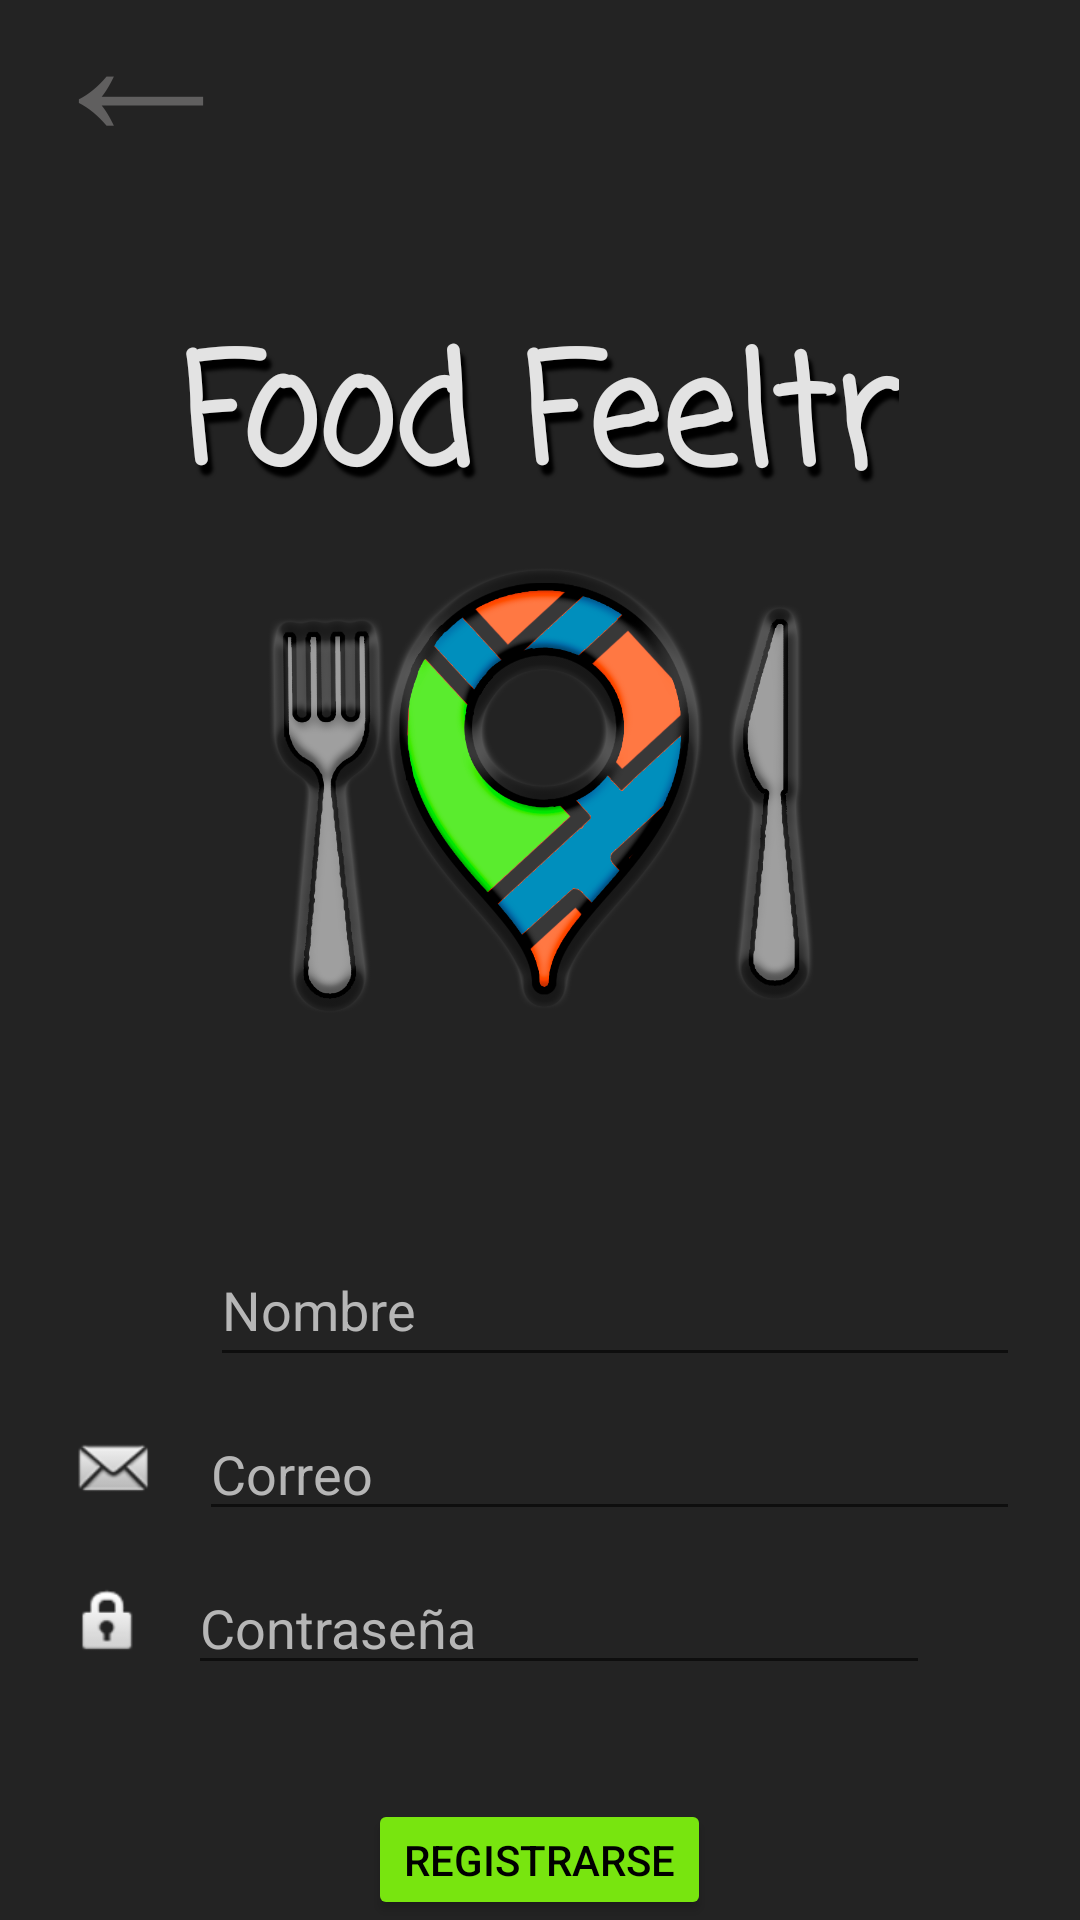

Android layout source for this screen:
<!-- AndroidManifest.xml: application theme AppTheme -->
<!-- res/layout/activity_registro.xml -->
<?xml version="1.0" encoding="utf-8"?>
<androidx.constraintlayout.widget.ConstraintLayout
    xmlns:android="http://schemas.android.com/apk/res/android"
    xmlns:app="http://schemas.android.com/apk/res-auto"
    xmlns:tools="http://schemas.android.com/tools"
    android:id="@+id/container"
    android:layout_width="match_parent"
    android:layout_height="match_parent">

    <LinearLayout
        android:layout_width="match_parent"
        android:layout_height="match_parent"
        android:layout_weight="7"
        android:background="#232323"
        android:orientation="vertical"
        tools:context=".login.RegistroActivity">

        <LinearLayout
            android:layout_width="match_parent"
            android:layout_height="wrap_content"
            android:layout_marginTop="-40dp">

            <Button
                android:id="@+id/botonAtras"
                android:layout_width="wrap_content"
                android:layout_height="wrap_content"
                android:backgroundTint="#00000000"
                android:text="←"
                android:textSize="70dp"
                android:textColor="#605F5F"
                style="?android:attr/borderlessButtonStyle" />

        </LinearLayout>


        <LinearLayout
            android:layout_width="match_parent"
            android:layout_height="wrap_content"
            android:orientation="vertical"
            android:textAlignment="center"
            android:layout_marginTop="27dp">


            <TextView
                android:layout_width="wrap_content"
                android:layout_height="wrap_content"
                android:layout_gravity="center"
                android:fontFamily="casual"
                android:shadowColor="#000000"
                android:shadowDx="5"
                android:shadowDy="10"
                android:shadowRadius="2.5"
                android:text="@string/app_name"
                android:textColor="#E3E3E3"
                android:textSize="50dp"
                android:textStyle="bold" />

            <ImageView
                android:id="@+id/imageView2"
                android:layout_width="196dp"
                android:layout_height="196dp"
                android:layout_gravity="center"
                android:layout_weight="1"
                app:srcCompat="@drawable/sinfondo" />

        </LinearLayout>

        <LinearLayout
            android:layout_width="match_parent"
            android:layout_height="match_parent"
            android:layout_weight="3"
            android:background="#232323"
            android:orientation="vertical"
            android:textAlignment="center">

            <TextView
                android:id="@+id/textView4"
                android:layout_width="match_parent"
                android:layout_height="36dp" />

            

            <LinearLayout
                android:layout_width="match_parent"
                android:layout_height="wrap_content"
                android:orientation="horizontal"></LinearLayout>

            <EditText
                android:id="@+id/nombreRegistro"
                android:layout_width="match_parent"
                android:layout_height="wrap_content"
                android:layout_marginLeft="70dp"
                android:layout_marginRight="20dp"
                android:hint="Nombre"
                android:minHeight="48dp"
                android:textColor="#FFFFFF"
                android:textColorHint="#B6B6B6" />

            <LinearLayout
                android:layout_width="match_parent"
                android:layout_height="wrap_content"
                android:layout_gravity="center|bottom"
                android:layout_marginStart="20dp"
                android:layout_marginTop="10dp"
                android:layout_marginEnd="20dp"
                android:orientation="horizontal">

                <ImageView
                    android:id="@+id/imageView3"
                    android:layout_width="0dp"
                    android:layout_height="wrap_content"
                    android:layout_marginRight="10dp"
                    android:layout_gravity="center"
                    android:layout_weight="2"
                    app:srcCompat="@android:drawable/sym_action_email" />

               
                <EditText
                    android:id="@+id/emailRegistro"
                    android:layout_width="0dp"
                    android:layout_height="wrap_content"
                    android:layout_gravity="center"
                    android:layout_weight="15"
                    android:hint="Correo"
                    android:inputType="textEmailAddress"
                    android:textColor="#FFFFFF"
                    android:textColorHint="#B6B6B6" />

            </LinearLayout>

            <LinearLayout
                android:layout_width="match_parent"
                android:layout_height="wrap_content"
                android:layout_gravity="center|bottom"
                android:layout_marginStart="20dp"
                android:layout_marginTop="10dp"
                android:layout_marginEnd="20dp"
                android:orientation="horizontal">

                <ImageView
                    android:id="@+id/imageView4"
                    android:layout_width="0dp"
                    android:layout_height="wrap_content"
                    android:layout_marginRight="10dp"
                    android:layout_gravity="center"
                    android:layout_weight="2"
                    app:srcCompat="@android:drawable/ic_lock_idle_lock" />

               
                <EditText

                    android:id="@+id/passwordRegistro"
                    android:layout_width="0dp"
                    android:layout_height="wrap_content"
                    android:layout_weight="15"
                    android:hint="Contraseña"
                    android:inputType="textPassword"
                    android:layout_gravity="center"
                    android:textColor="#FFFFFF"
                    android:textColorHint="#B6B6B6" />
                
                <ImageView
                    android:id="@+id/hidePwdRegister"
                    android:layout_width="30dp"
                    android:layout_height="32dp"
                    android:layout_below="@+id/passwordRegistro"
                    android:backgroundTint="#ECE8E8"
                    android:visibility="visible"

                    />
            </LinearLayout>

            <TextView
                android:id="@+id/textView7"
                android:layout_width="match_parent"
                android:layout_height="38dp"
                android:gravity="center" />

            <LinearLayout
                android:id="@+id/LinearLayout1"
                android:layout_width="match_parent"
                android:layout_height="match_parent"
                android:gravity="center"
                android:orientation="vertical">

                <Button
                    android:id="@+id/botonRegistro"
                    android:layout_width="wrap_content"
                    android:layout_height="wrap_content"
                    android:backgroundTint="@color/logoVerde0"
                    android:gravity="center"
                    android:text="registrarse"
                    android:textColor="#000000" />

                <Button
                    android:id="@+id/botonIniciarSesion"
                    android:layout_width="wrap_content"
                    android:layout_height="wrap_content"
                    android:layout_gravity="center_horizontal|center"
                    android:backgroundTint="@color/logoNaranja0"
                    android:text="Iniciar sesión" />
            </LinearLayout>

        </LinearLayout>

    </LinearLayout>
</androidx.constraintlayout.widget.ConstraintLayout>
<!-- resources referenced by this layout -->
<resources>
  <color name="logoNaranja0">#FF4E11</color>
  <color name="logoVerde0">#78E50F</color>
  <!-- drawable sinfondo: png bitmap (drawable, 208058 bytes) -->
  <string name="app_name">Food Feeltr</string>
  <style name="AppTheme" parent="Theme.MaterialComponents.DayNight.NoActionBar">
  
          <item name="bottomNavigationStyle">@style/Widget.MaterialComponents.BottomNavigationView.Colored</item>
  
          
          <item name="colorPrimary">@color/logoAzul0</item>
          <item name="colorOnPrimary">@color/logoAzul1</item>
          <item name="colorPrimaryDark">@color/logoAzul3</item>
          <item name="colorAccent">@color/logoAzul2</item>
          
      </style>
  <color name="logoAzul0">#146CA5</color>
  <color name="logoAzul1">#73B1DA</color>
  <color name="logoAzul3">#084B77</color>
  <color name="logoAzul2">#3D89BA</color>
</resources>
